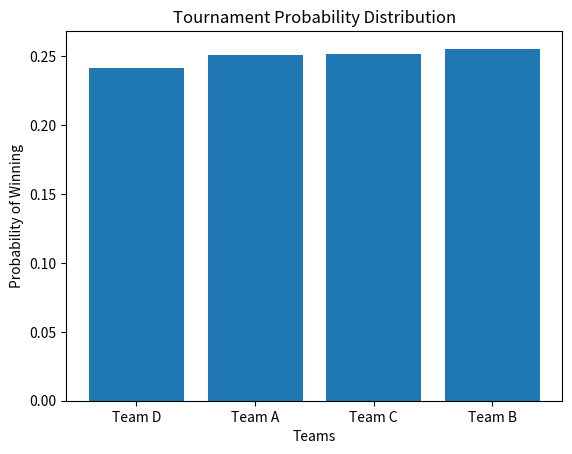

Write the Python code that produced this figure.
import random
import numpy as np
import matplotlib.pyplot as plt

class Tournament:
    def __init__(self, teams):
        self.teams = teams
        self.n = len(teams)

    def simulate_match(self, team1, team2):
        return team1 if random.random() < 0.5 else team2

    def simulate_tournament(self):
        matches = self.teams
        while len(matches) > 1:
            matches = [self.simulate_match(matches[i], matches[i + 1]) for i in range(0, len(matches), 2)]
        return matches[0]

    def run_simulations(self, n_simulations=10000):
        results = []
        for _ in range(n_simulations):
            winner = self.simulate_tournament()
            results.append(winner)
        return results

    def generate_probability_distribution(self, results):
        unique_winners = list(set(results))
        probabilities = {winner: results.count(winner) / len(results) for winner in unique_winners}
        return probabilities

if __name__ == '__main__':
    teams = ['Team A', 'Team B', 'Team C', 'Team D']  # Example team names
    tournament = Tournament(teams)
    results = tournament.run_simulations(10000)
    probabilities = tournament.generate_probability_distribution(results)

    # Plotting the probability distribution
    plt.bar(probabilities.keys(), probabilities.values())
    plt.xlabel('Teams')
    plt.ylabel('Probability of Winning')
    plt.title('Tournament Probability Distribution')
    plt.show()
